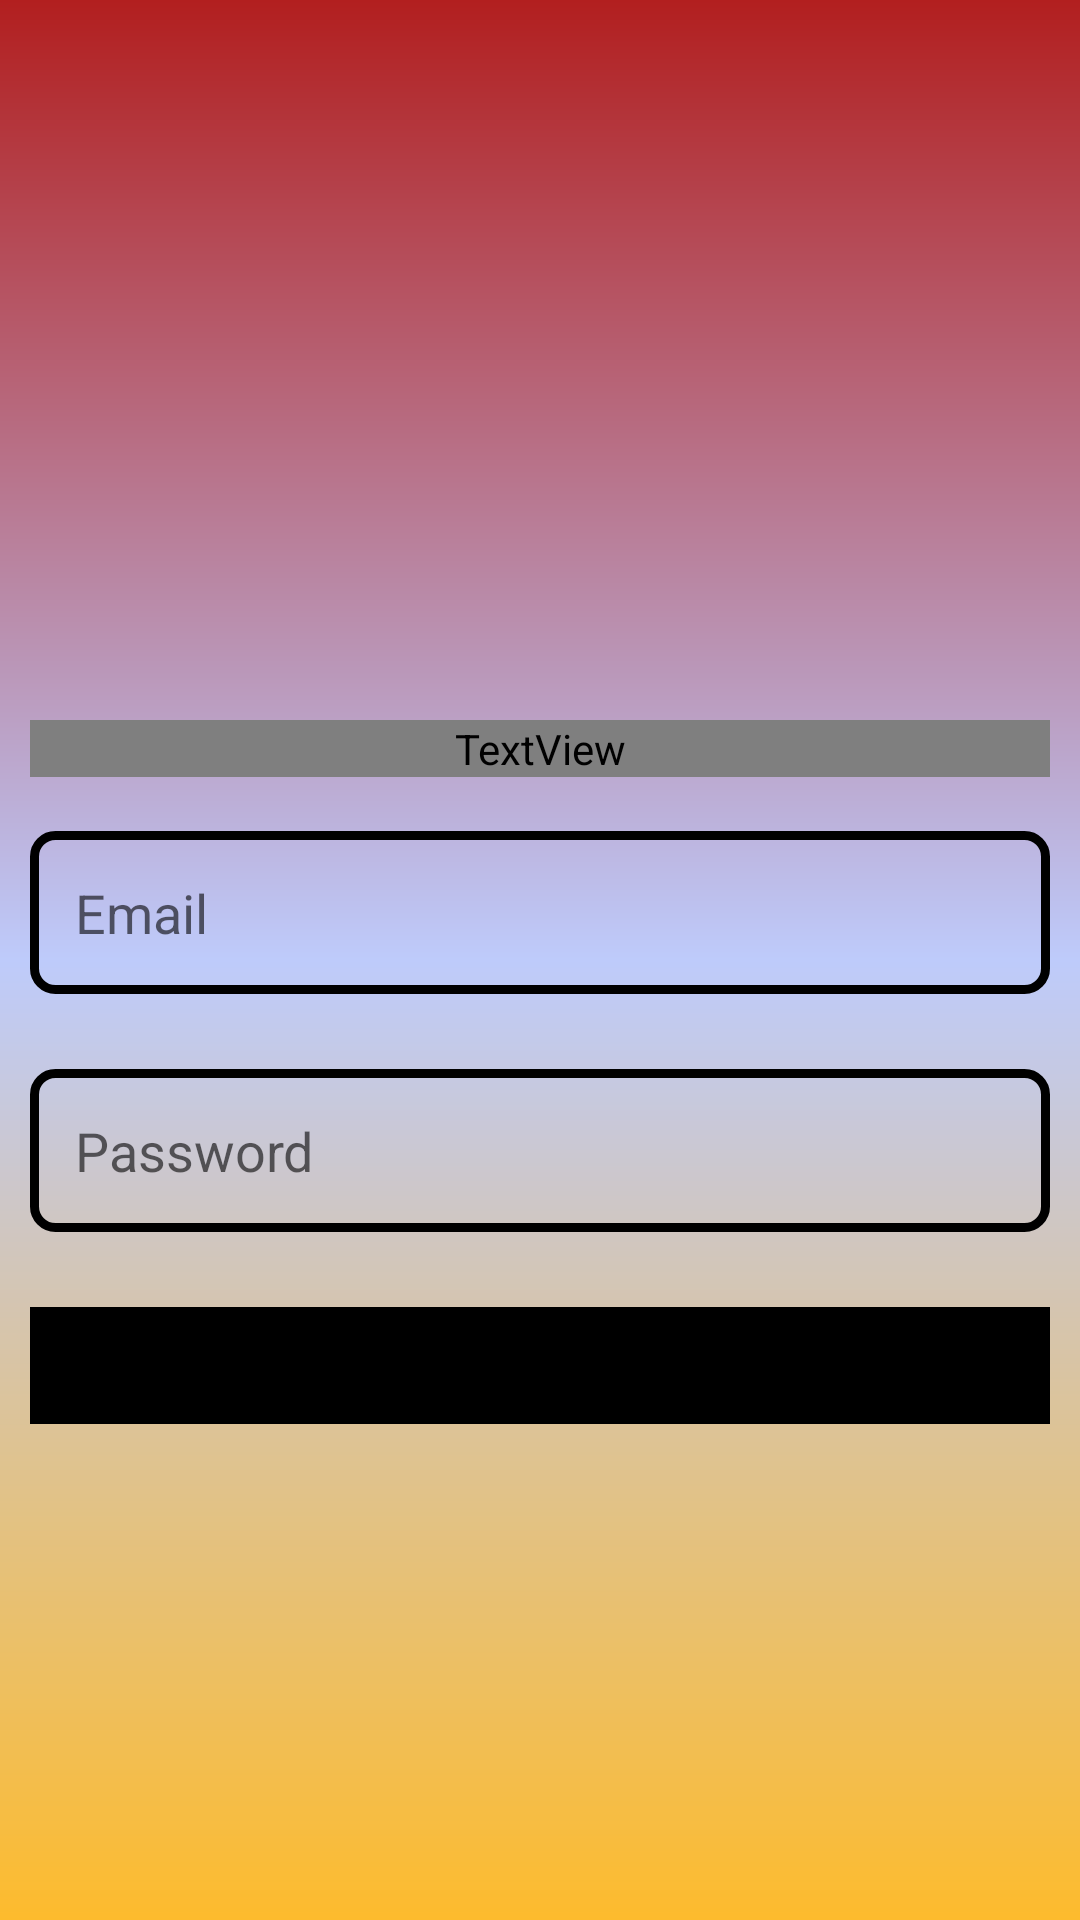

Write the Android layout XML for this screen, with the resource values it uses.
<!-- AndroidManifest.xml: application theme Theme.HomeTutor -->
<!-- res/layout/activity_sign_up.xml -->
<?xml version="1.0" encoding="utf-8"?>
<androidx.constraintlayout.widget.ConstraintLayout xmlns:android="http://schemas.android.com/apk/res/android"
    xmlns:app="http://schemas.android.com/apk/res-auto"
    xmlns:tools="http://schemas.android.com/tools"
    android:id="@+id/signUp_progressbar"
    android:layout_width="match_parent"
    android:layout_height="match_parent"
    android:background="@drawable/back_signup"
    tools:context=".SignUpActivity">

    <TextView
        android:id="@+id/textView5"
        android:layout_width="0dp"
        android:layout_height="wrap_content"
        android:layout_marginStart="10dp"
        android:layout_marginTop="240dp"
        android:layout_marginEnd="10dp"
        android:fontFamily="@font/stardos_stencil"
        android:gravity="start"
        android:text="@string/create_new_account"
        android:textColor="#000000"
        android:textSize="30sp"
        app:layout_constraintEnd_toEndOf="parent"
        app:layout_constraintHorizontal_bias="0.0"
        app:layout_constraintStart_toStartOf="parent"
        app:layout_constraintTop_toTopOf="parent" />

    <EditText
        android:id="@+id/signup_email"
        android:layout_width="0dp"
        android:layout_height="wrap_content"
        android:layout_marginStart="10dp"
        android:layout_marginTop="18dp"
        android:layout_marginEnd="10dp"
        android:background="@drawable/edt_shape"
        android:ems="10"
        android:hint="@string/email"
        android:inputType="textEmailAddress"
        android:padding="15dp"
        app:layout_constraintEnd_toEndOf="parent"
        app:layout_constraintStart_toStartOf="parent"
        app:layout_constraintTop_toBottomOf="@+id/textView5"
        tools:ignore="Autofill" />

    <EditText
        android:id="@+id/signup_password"
        android:layout_width="0dp"
        android:layout_height="wrap_content"
        android:layout_marginStart="10dp"
        android:layout_marginTop="25dp"
        android:layout_marginEnd="10dp"
        android:background="@drawable/edt_shape"
        android:ems="10"
        android:hint="@string/password"
        android:inputType="textPassword"
        android:padding="15dp"
        app:layout_constraintEnd_toEndOf="parent"
        app:layout_constraintStart_toStartOf="parent"
        app:layout_constraintTop_toBottomOf="@+id/signup_email"
        tools:ignore="Autofill" />

    <Button
        android:id="@+id/signUp_btn"
        android:layout_width="0dp"
        android:layout_height="wrap_content"
        android:layout_marginStart="10dp"
        android:layout_marginTop="25dp"
        android:layout_marginEnd="10dp"
        android:backgroundTint="#000000"
        android:fontFamily="@font/andada"
        android:paddingTop="10dp"
        android:paddingBottom="10dp"
        android:text="@string/signup"
        android:textAllCaps="false"
        android:textSize="20sp"
        android:textStyle="bold"
        app:cornerRadius="7dp"
        app:layout_constraintEnd_toEndOf="parent"
        app:layout_constraintHorizontal_bias="0.0"
        app:layout_constraintStart_toStartOf="parent"
        app:layout_constraintTop_toBottomOf="@+id/signup_password" />

    <ProgressBar
        android:id="@+id/progressBar"
        style="?android:attr/progressBarStyle"
        android:layout_width="0dp"
        android:layout_height="83dp"
        android:visibility="gone"
        app:layout_constraintBottom_toBottomOf="parent"
        app:layout_constraintEnd_toEndOf="parent"
        app:layout_constraintStart_toStartOf="parent"
        app:layout_constraintTop_toTopOf="parent" />
</androidx.constraintlayout.widget.ConstraintLayout>
<!-- resources referenced by this layout -->
<resources>
  <!-- drawable back_signup (drawable) -->
  <?xml version="1.0" encoding="utf-8"?>
  <shape xmlns:android="http://schemas.android.com/apk/res/android">
  
      <gradient
          android:startColor="#b21f1f"
          android:centerColor="#BECBFB"
          android:angle="270"
          android:endColor="#fdbb2d"/>
  
  </shape>
  <!-- drawable edt_shape (drawable) -->
  <?xml version="1.0" encoding="utf-8"?>
  <shape xmlns:android="http://schemas.android.com/apk/res/android">
  
      <stroke
          android:color="@color/black"
          android:width="3dp"/>
  
      <corners
          android:radius="7dp"/>
  
  </shape>
  <string name="create_new_account">Create New Account</string>
  <string name="email">Email</string>
  <string name="password">Password</string>
  <string name="signup">SignUp</string>
  <style name="Theme.HomeTutor" parent="Theme.MaterialComponents.DayNight.NoActionBar">
          
          <item name="colorPrimary">@color/purple_500</item>
          <item name="colorPrimaryVariant">@color/purple_700</item>
          <item name="colorOnPrimary">@color/white</item>
          
          <item name="colorSecondary">@color/teal_200</item>
          <item name="colorSecondaryVariant">@color/teal_700</item>
          <item name="colorOnSecondary">@color/black</item>
          
          <item name="android:statusBarColor" tools:targetApi="l">?attr/colorPrimaryVariant</item>
          
      </style>
  <color name="black">#FF000000</color>
  <color name="purple_500">#FF6200EE</color>
  <color name="purple_700">#FD5019</color>
  <color name="white">#FFFFFFFF</color>
  <color name="teal_200">#FF03DAC5</color>
  <color name="teal_700">#FF018786</color>
</resources>
